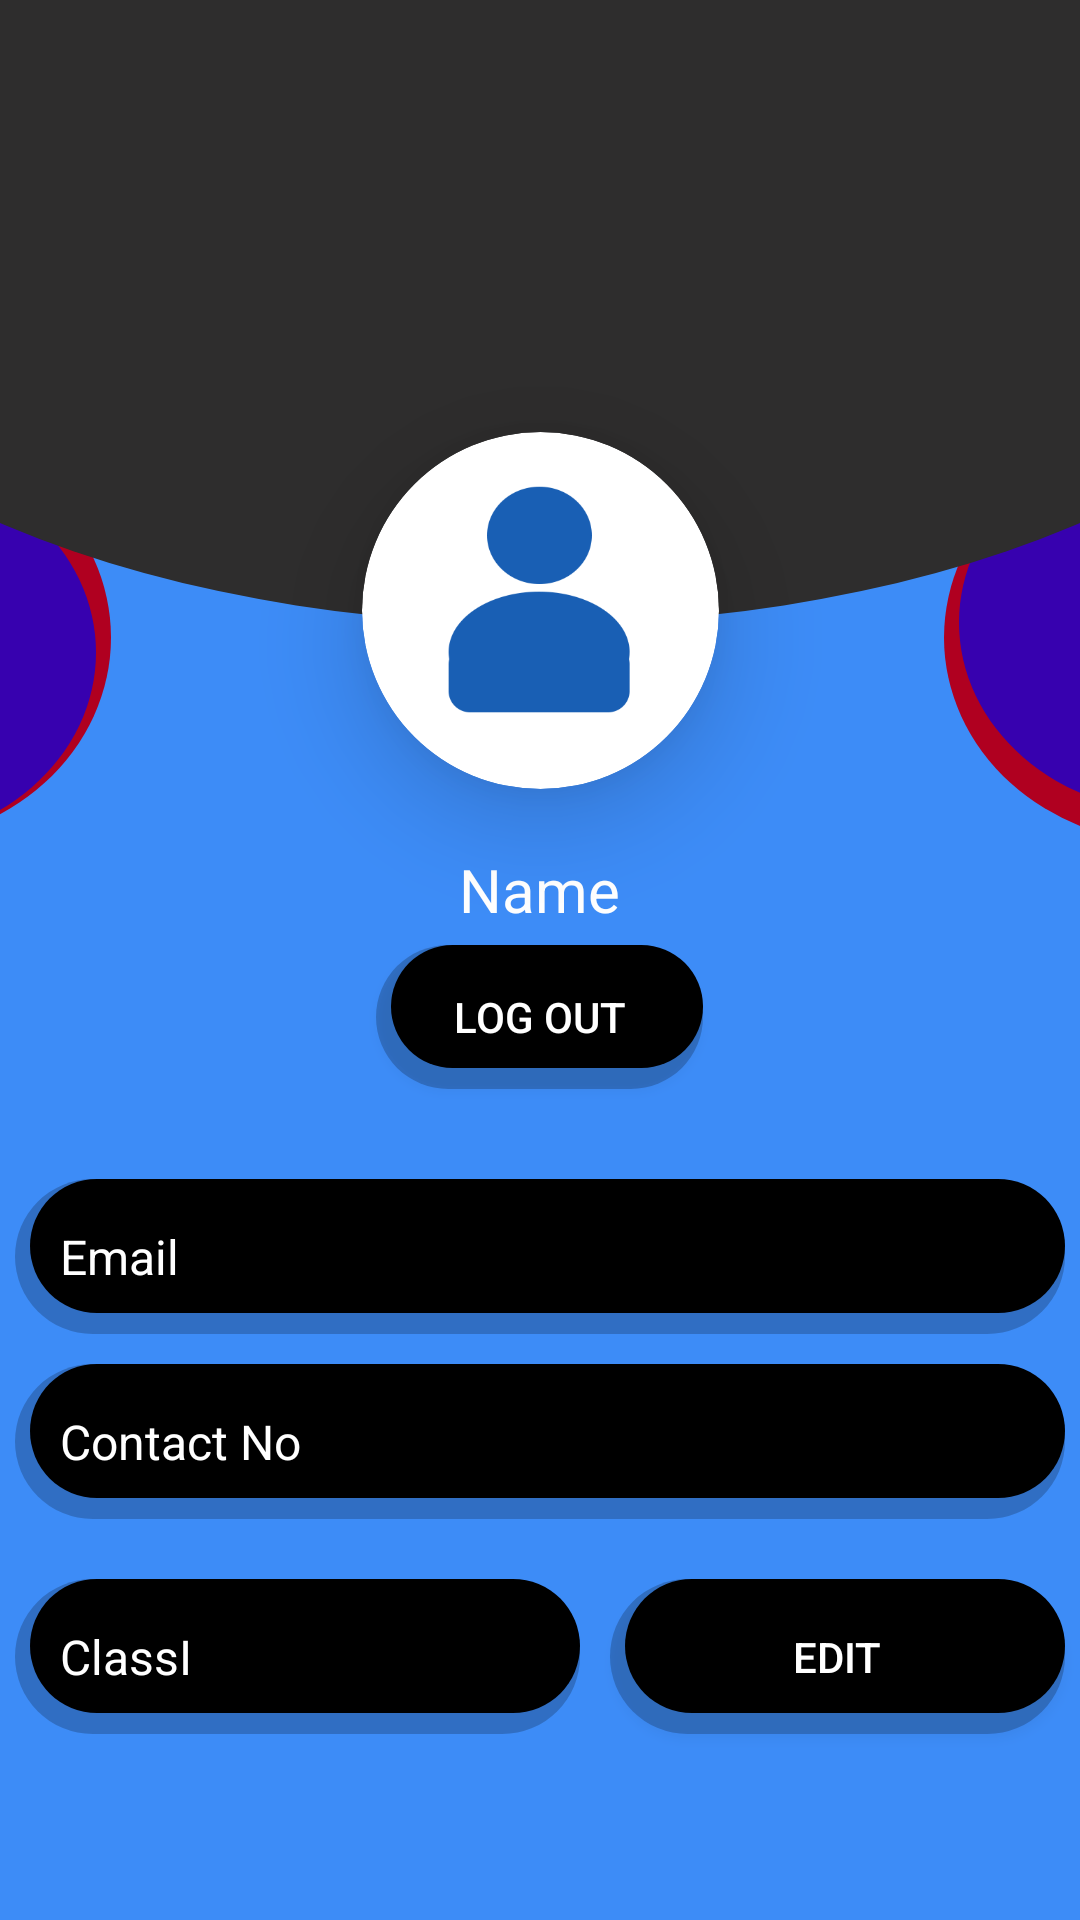

Layout XML and referenced resources for this Android screen:
<!-- AndroidManifest.xml: application theme Theme.Tuition -->
<!-- res/layout/activity_user_profile.xml -->
<?xml version="1.0" encoding="utf-8"?>
<androidx.constraintlayout.widget.ConstraintLayout xmlns:android="http://schemas.android.com/apk/res/android"
    xmlns:app="http://schemas.android.com/apk/res-auto"
    xmlns:tools="http://schemas.android.com/tools"
    android:layout_width="match_parent"
    android:layout_height="match_parent"
    android:layout_gravity="bottom"
    android:background="@color/light_blue"
    tools:context=".userHandler.UserProfile">

    <androidx.cardview.widget.CardView
        android:id="@+id/cardView"
        android:layout_width="119dp"
        android:layout_height="119dp"
        android:layout_marginTop="144dp"
        android:contentDescription="@string/UserProfile"
        android:visibility="visible"
        app:cardCornerRadius="60dp"
        app:cardElevation="20dp"
        app:layout_constraintEnd_toEndOf="parent"
        app:layout_constraintStart_toStartOf="parent"
        app:layout_constraintTop_toTopOf="parent">

        <ImageView
            android:id="@+id/userProfPic"
            android:layout_width="match_parent"
            android:layout_height="match_parent"
            android:layout_gravity="bottom|center"
            android:layout_margin="10dp"
            android:background="@drawable/profile_pic"
            android:clickable="true"
            android:contentDescription="@string/profilePicSelector"
            android:focusable="true"
            android:scaleType="centerCrop"
            android:scaleX="1"
            android:scaleY="1"
            tools:ignore="ImageContrastCheck,DuplicateSpeakableTextCheck" />
    </androidx.cardview.widget.CardView>

    <ImageView
        android:id="@+id/imageView2"
        android:layout_width="0dp"
        android:layout_height="208dp"
        android:contentDescription="@string/ovaltop"
        android:elevation="10dp"
        android:visibility="visible"
        app:layout_constraintEnd_toEndOf="parent"
        app:layout_constraintHorizontal_bias="0.134"
        app:layout_constraintStart_toStartOf="parent"
        app:layout_constraintTop_toTopOf="parent"
        app:srcCompat="@drawable/oval"
        tools:ignore="ImageContrastCheck" />

    <ImageView
        android:id="@+id/imageView5"
        android:layout_width="71dp"
        android:layout_height="137dp"
        android:layout_marginTop="144dp"
        android:layout_marginEnd="84dp"
        android:contentDescription="@string/SemiCircle"
        app:layout_constraintEnd_toStartOf="@+id/cardView"
        app:layout_constraintTop_toTopOf="parent"
        app:srcCompat="@drawable/oval2" />

    <ImageView
        android:id="@+id/imageView6"
        android:layout_width="71dp"
        android:layout_height="137dp"
        android:layout_marginStart="75dp"
        android:layout_marginTop="144dp"
        android:contentDescription="@string/SemiCircle"
        android:rotation="180"
        app:layout_constraintStart_toEndOf="@+id/cardView"
        app:layout_constraintTop_toTopOf="parent"
        app:srcCompat="@drawable/oval2" />

    <LinearLayout
        android:id="@+id/linearLayout"
        android:layout_width="0dp"
        android:layout_height="wrap_content"
        android:layout_marginTop="20dp"
        android:gravity="center"
        android:orientation="vertical"
        app:layout_constraintEnd_toEndOf="parent"
        app:layout_constraintStart_toStartOf="parent"
        app:layout_constraintTop_toBottomOf="@+id/cardView">

        <LinearLayout
            android:layout_width="match_parent"
            android:layout_height="wrap_content"
            android:layout_gravity="center"
            android:gravity="center"
            android:orientation="horizontal">

            <TextView
                android:id="@+id/userNameProf"
                android:layout_width="wrap_content"
                android:layout_height="match_parent"
                android:layout_gravity="center"
                android:gravity="center"
                android:text="@string/name"
                android:textColor="#FFFFFF"
                android:textSize="20sp"
                android:visibility="visible" />

            <EditText
                android:id="@+id/editUsername"
                android:layout_width="match_parent"
                android:layout_height="wrap_content"
                android:layout_gravity="center"
                android:layout_marginStart="10dp"
                android:layout_marginEnd="10dp"
                android:background="@drawable/inputbar_art"
                android:hint="@string/new_username"
                android:importantForAutofill="no"
                android:inputType="text"
                android:minWidth="150dp"
                android:minHeight="48dp"
                android:padding="10dp"
                android:textColor="#000000"
                android:textSize="20sp"
                android:visibility="gone"
                tools:ignore="TextContrastCheck" />
        </LinearLayout>

        <Button
            android:id="@+id/logouBtn"
            android:layout_width="109dp"
            android:layout_height="match_parent"
            android:layout_margin="5dp"
            android:background="@drawable/black_buttons"
            android:text="@string/userLogOut"
            android:textColor="#FFFFFF" />
    </LinearLayout>

    <LinearLayout
        android:layout_width="0dp"
        android:layout_height="wrap_content"
        android:layout_marginTop="20dp"
        android:gravity="center"
        android:orientation="vertical"
        app:layout_constraintEnd_toEndOf="parent"
        app:layout_constraintStart_toStartOf="parent"
        app:layout_constraintTop_toBottomOf="@+id/linearLayout">

        <TextView
            android:id="@+id/userEmail"
            android:layout_width="match_parent"
            android:layout_height="wrap_content"
            android:layout_margin="5dp"
            android:layout_marginStart="10dp"
            android:layout_marginEnd="5dp"
            android:background="@drawable/black_buttons"
            android:baselineAligned="false"
            android:padding="15dp"
            android:text="@string/userEmaill"
            android:textColor="#FFFFFF"
            android:textSize="16sp" />

        <LinearLayout
            android:layout_width="match_parent"
            android:layout_height="match_parent"
            android:orientation="horizontal">

            <TextView
                android:id="@+id/userContact"
                android:layout_width="match_parent"
                android:layout_height="wrap_content"
                android:layout_margin="5dp"
                android:layout_marginStart="10dp"
                android:layout_marginEnd="5dp"
                android:background="@drawable/black_buttons"
                android:padding="15dp"
                android:text="@string/userContact"
                android:textColor="#FFFFFF"
                android:textSize="16sp"
                android:visibility="visible" />

            <EditText
                android:id="@+id/userContactEditor"
                android:layout_width="match_parent"
                android:layout_height="match_parent"
                android:layout_margin="5dp"
                android:layout_marginStart="10dp"
                android:layout_marginEnd="5dp"
                android:background="@drawable/inputbar_art"
                android:hint="@string/change_contact"
                android:importantForAutofill="no"
                android:inputType="phone"
                android:padding="15dp"
                android:text="@string/userContact"
                android:textColor="#000000"
                android:textSize="16sp"
                android:visibility="gone" />
        </LinearLayout>

        <LinearLayout
            android:id="@+id/userClassGenLayout"
            android:layout_width="match_parent"
            android:layout_height="wrap_content"
            android:layout_marginTop="10dp"
            android:layout_marginBottom="10dp"
            android:animateLayoutChanges="true"


            android:focusableInTouchMode="true"
            android:orientation="horizontal"
            android:visibility="visible">

            <TextView
                android:id="@+id/userClassInfo"
                android:layout_width="wrap_content"
                android:layout_height="wrap_content"
                android:layout_margin="5dp"
                android:layout_marginStart="10dp"
                android:layout_marginEnd="5dp"
                android:layout_weight="1"
                android:background="@drawable/black_buttons"
                android:baselineAligned="false"
                android:padding="15dp"
                android:text="@string/classInfo"
                android:textColor="#FFFFFF"
                android:textSize="16sp"
                android:visibility="visible" />

            <Spinner
                android:id="@+id/classSelectorInfo"
                style="?android:attr/buttonBarButtonStyle"
                android:layout_width="wrap_content"
                android:layout_height="wrap_content"
                android:layout_marginStart="10dp"
                android:layout_marginTop="10dp"
                android:layout_marginBottom="10dp"
                android:layout_weight="1"
                android:background="@color/black"
                android:inputType="none|text"
                android:minHeight="48dp"
                android:text="@string/choose_class"
                android:textColor="#FFFFFF"
                android:visibility="gone"
                tools:ignore="TouchTargetSizeCheck,SpeakableTextPresentCheck" />

            <Button
                android:id="@+id/userInfoEdit"
                android:layout_width="37dp"
                android:layout_height="match_parent"
                android:layout_margin="5dp"
                android:layout_marginTop="10dp"
                android:layout_weight="1"
                android:background="@drawable/black_buttons"
                android:maxWidth="50dp"
                android:minHeight="48dp"
                android:text="@string/userinfoEdit"
                android:textColor="#FFFFFF" />

        </LinearLayout>

    </LinearLayout>

</androidx.constraintlayout.widget.ConstraintLayout>
<!-- resources referenced by this layout -->
<resources>
  <color name="black">#FF000000</color>
  <color name="light_blue">#3d8cf7</color>
  <!-- drawable black_buttons (drawable) -->
  <?xml version="1.0" encoding="utf-8"?>
  <layer-list xmlns:android="http://schemas.android.com/apk/res/android">
      <item>
          <shape
              android:shape="rectangle" >
              <solid android:color="#36000000"/>
              <corners android:radius="60dp"/>
          </shape>
      </item >
      <item android:bottom="7dp" android:left="5dp">
          <shape
              android:shape="rectangle">
              <solid android:color="@color/black"/>
              <corners android:radius="60dp"/>
          </shape>
      </item>
  </layer-list>
  <!-- drawable inputbar_art (drawable) -->
  <?xml version="1.0" encoding="utf-8"?>
  <layer-list xmlns:android="http://schemas.android.com/apk/res/android">
  <item>
      <shape
          android:shape="rectangle" >
          <solid android:color="#36000000"/>
          <corners android:radius="60dp"/>
      </shape>
  </item >
      <item android:bottom="7dp" android:left="5dp">
          <shape
              android:shape="rectangle">
              <solid android:color="@color/white"/>
              <corners android:radius="60dp"/>
          </shape>
      </item>
  </layer-list>
  <!-- drawable oval (drawable) -->
  <?xml version="1.0" encoding="utf-8"?>
  <layer-list xmlns:android="http://schemas.android.com/apk/res/android">
  <item>
      <shape android:shape="rectangle" />
  </item>
      <item android:left="-100dp"
          android:right="-100dp"
          android:top="-80dp"
          >
          <shape android:shape="oval"
              >
              <solid android:color="#2E2D2D"/>
  
          </shape>
      </item>
  </layer-list>
  <!-- drawable oval2 (drawable) -->
  <?xml version="1.0" encoding="utf-8"?>
  <layer-list xmlns:android="http://schemas.android.com/apk/res/android">
  <item>
      <shape android:shape="rectangle" />
  </item>
      <item android:left="-80dp">
          <shape android:shape="oval"
              >
              <solid android:color="@color/design_default_color_error"/>
  
          </shape>
      </item>
      <item android:left="-80dp"
          android:top="10dp"
          android:right="5dp">
          <shape android:shape="oval"
              >
              <solid android:color="#3701AF"/>
  
          </shape>
      </item>
  </layer-list>
  <!-- drawable profile_pic: png bitmap (drawable-200dpi, 14006 bytes) -->
  <string name="SemiCircle">semiCircle</string>
  <string name="UserProfile">Layout</string>
  <string name="change_contact">Change Contact</string>
  <string name="choose_class">Choose Class</string>
  <string name="classInfo">ClassI</string>
  <string name="name">Name</string>
  <string name="new_username">New Username</string>
  <string name="ovaltop">ovalTop</string>
  <string name="profilePicSelector">profilePic</string>
  <string name="userContact">Contact No</string>
  <string name="userEmaill">Email</string>
  <string name="userLogOut">Log Out</string>
  <string name="userinfoEdit">Edit</string>
  <style name="Theme.Tuition" parent="Theme.AppCompat.DayNight.DarkActionBar">
          <item name="android:windowNoTitle">true</item>
          <item name="android:windowActionBar">false</item>
          <item name="android:windowFullscreen">true</item>
          <item name="android:windowContentOverlay">@null</item>
          
          <item name="colorPrimary">@color/purple_500</item>
          <item name="colorPrimaryVariant">#8D13A8</item>
          <item name="colorOnPrimary">@color/white</item>
          
          <item name="colorSecondary">@color/teal_200</item>
          <item name="colorSecondaryVariant">@color/teal_700</item>
          <item name="colorOnSecondary">@color/black</item>
  
          
  
          <item name="android:statusBarColor" tools:targetApi="l">?attr/colorPrimaryVariant</item>
          
      </style>
  <color name="white">#FFFFFFFF</color>
  <color name="purple_500">#FF6200EE</color>
  <color name="teal_200">#FF03DAC5</color>
  <color name="teal_700">#FF018786</color>
</resources>
